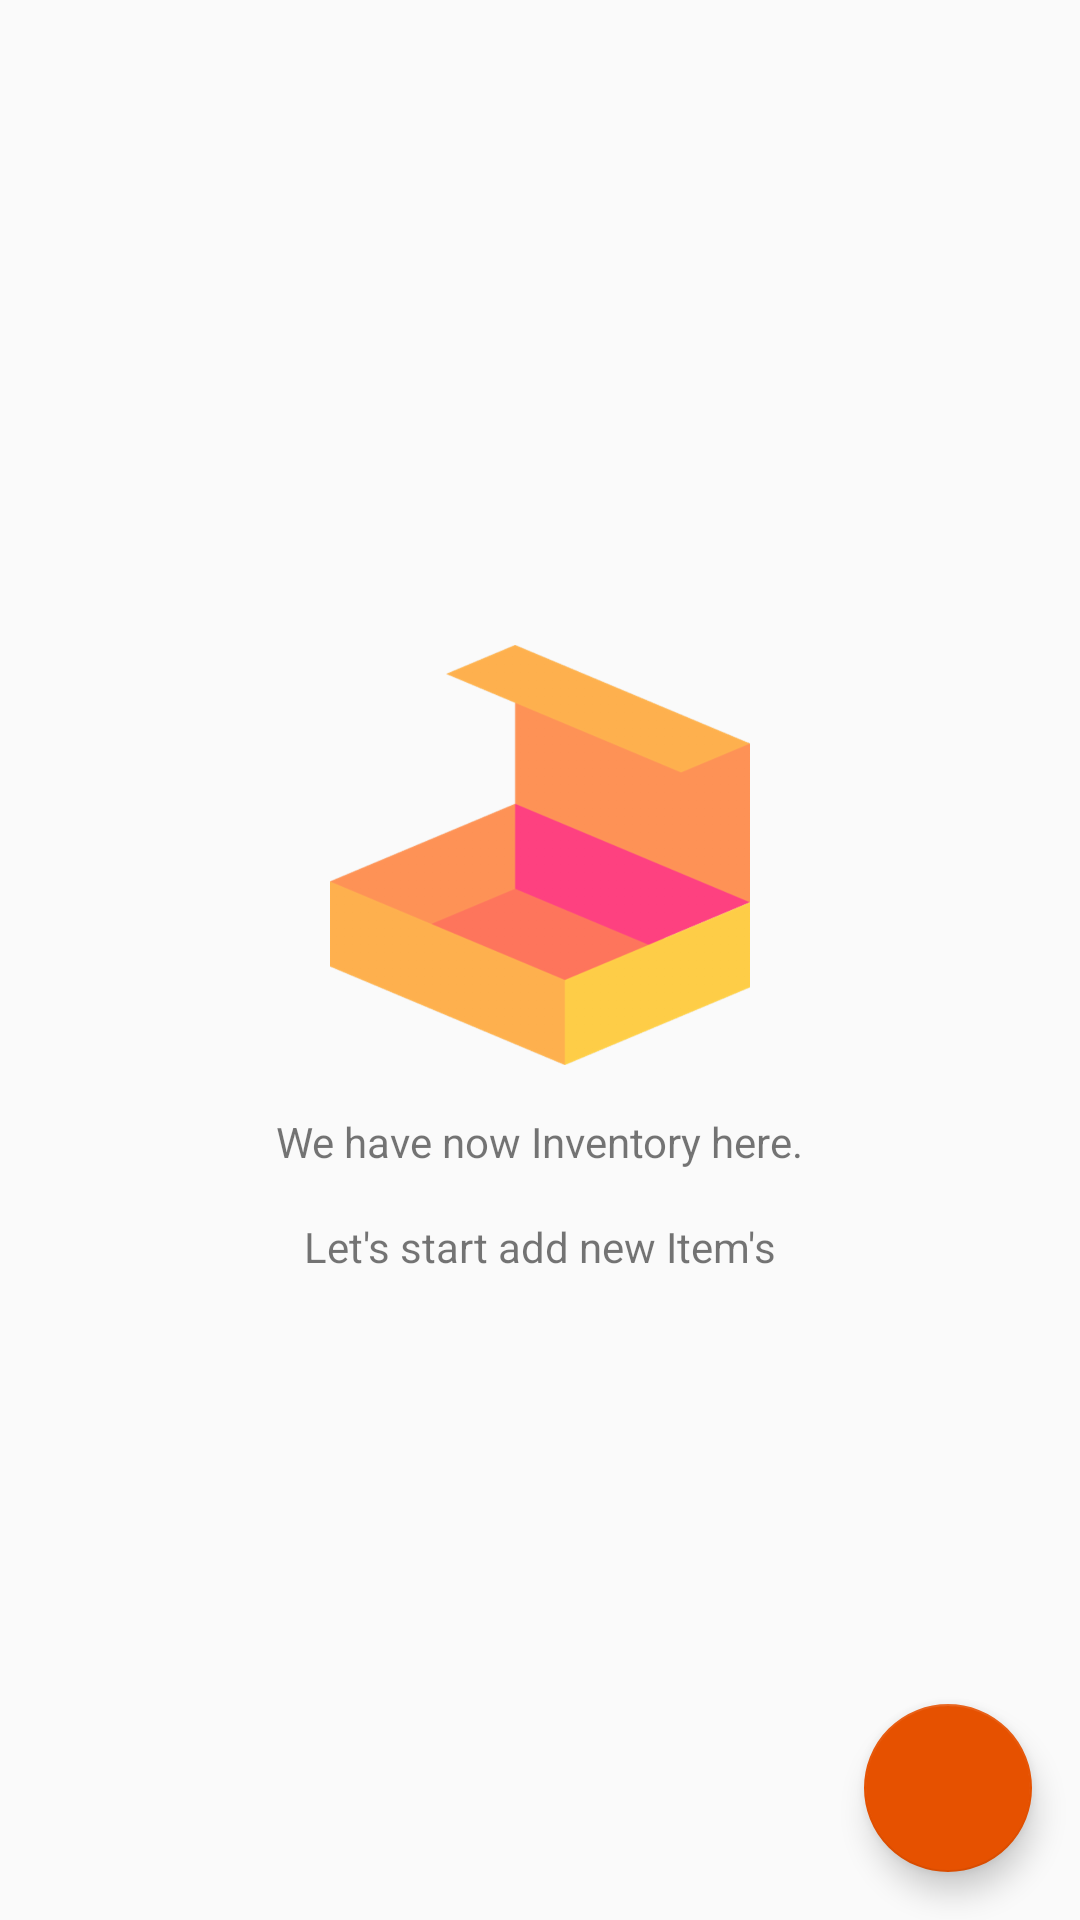

Reconstruct the res/layout file that produces this screen, plus the resources it refers to.
<!-- AndroidManifest.xml: application theme AppTheme -->
<!-- res/layout/activity_inventory_list.xml -->
<?xml version="1.0" encoding="utf-8"?>
<RelativeLayout xmlns:android="http://schemas.android.com/apk/res/android"
    xmlns:app="http://schemas.android.com/apk/res-auto"
    xmlns:tools="http://schemas.android.com/tools"
    android:layout_width="match_parent"
    android:layout_height="match_parent"
    tools:context=".InventoryList">

    <ListView
        android:id="@+id/inventory_list_view"
        android:layout_width="match_parent"
        android:layout_height="match_parent"
        android:focusable="true"/>

    
    <RelativeLayout
        android:id="@+id/empty_view"
        android:layout_width="wrap_content"
        android:layout_height="wrap_content"
        android:layout_centerInParent="true">

        <ImageView
            android:id="@+id/empty_box_image"
            android:layout_width="140dp"
            android:layout_height="140dp"
            android:layout_centerHorizontal="true"
            android:src="@drawable/empty_view" />

        <TextView
            android:id="@+id/empty_header"
            android:layout_width="wrap_content"
            android:layout_height="wrap_content"
            android:layout_below="@id/empty_box_image"
            android:layout_centerHorizontal="true"
            android:paddingTop="16dp"
            android:text="@string/empty_view_text" />

        <TextView
            android:layout_width="wrap_content"
            android:layout_height="wrap_content"
            android:layout_below="@id/empty_header"
            android:layout_centerHorizontal="true"
            android:paddingTop="16dp"
            android:text="@string/empty_subtitle" />
    </RelativeLayout>


    <android.support.design.widget.FloatingActionButton
        android:id="@+id/fab"
        android:layout_width="wrap_content"
        android:layout_height="wrap_content"
        android:layout_alignParentBottom="true"
        android:layout_alignParentRight="true"
        android:layout_margin="16dp"
        android:src="@drawable/ic_action_add" />
</RelativeLayout>
<!-- resources referenced by this layout -->
<resources>
  <!-- drawable empty_view: png bitmap (drawable-xxhdpi, 56833 bytes) -->
  <string name="empty_subtitle">Let\'s start add new Item\'s</string>
  <string name="empty_view_text">We have now Inventory here.</string>
  <style name="AppTheme" parent="Theme.AppCompat.Light.DarkActionBar">
          
          <item name="colorPrimary">@color/colorPrimary</item>
          <item name="colorPrimaryDark">@color/colorPrimaryDark</item>
          <item name="colorAccent">@color/colorAccent</item>
      </style>
  <color name="colorPrimary">#0097A7</color>
  <color name="colorPrimaryDark">#01579B</color>
  <color name="colorAccent">#E65100</color>
</resources>
